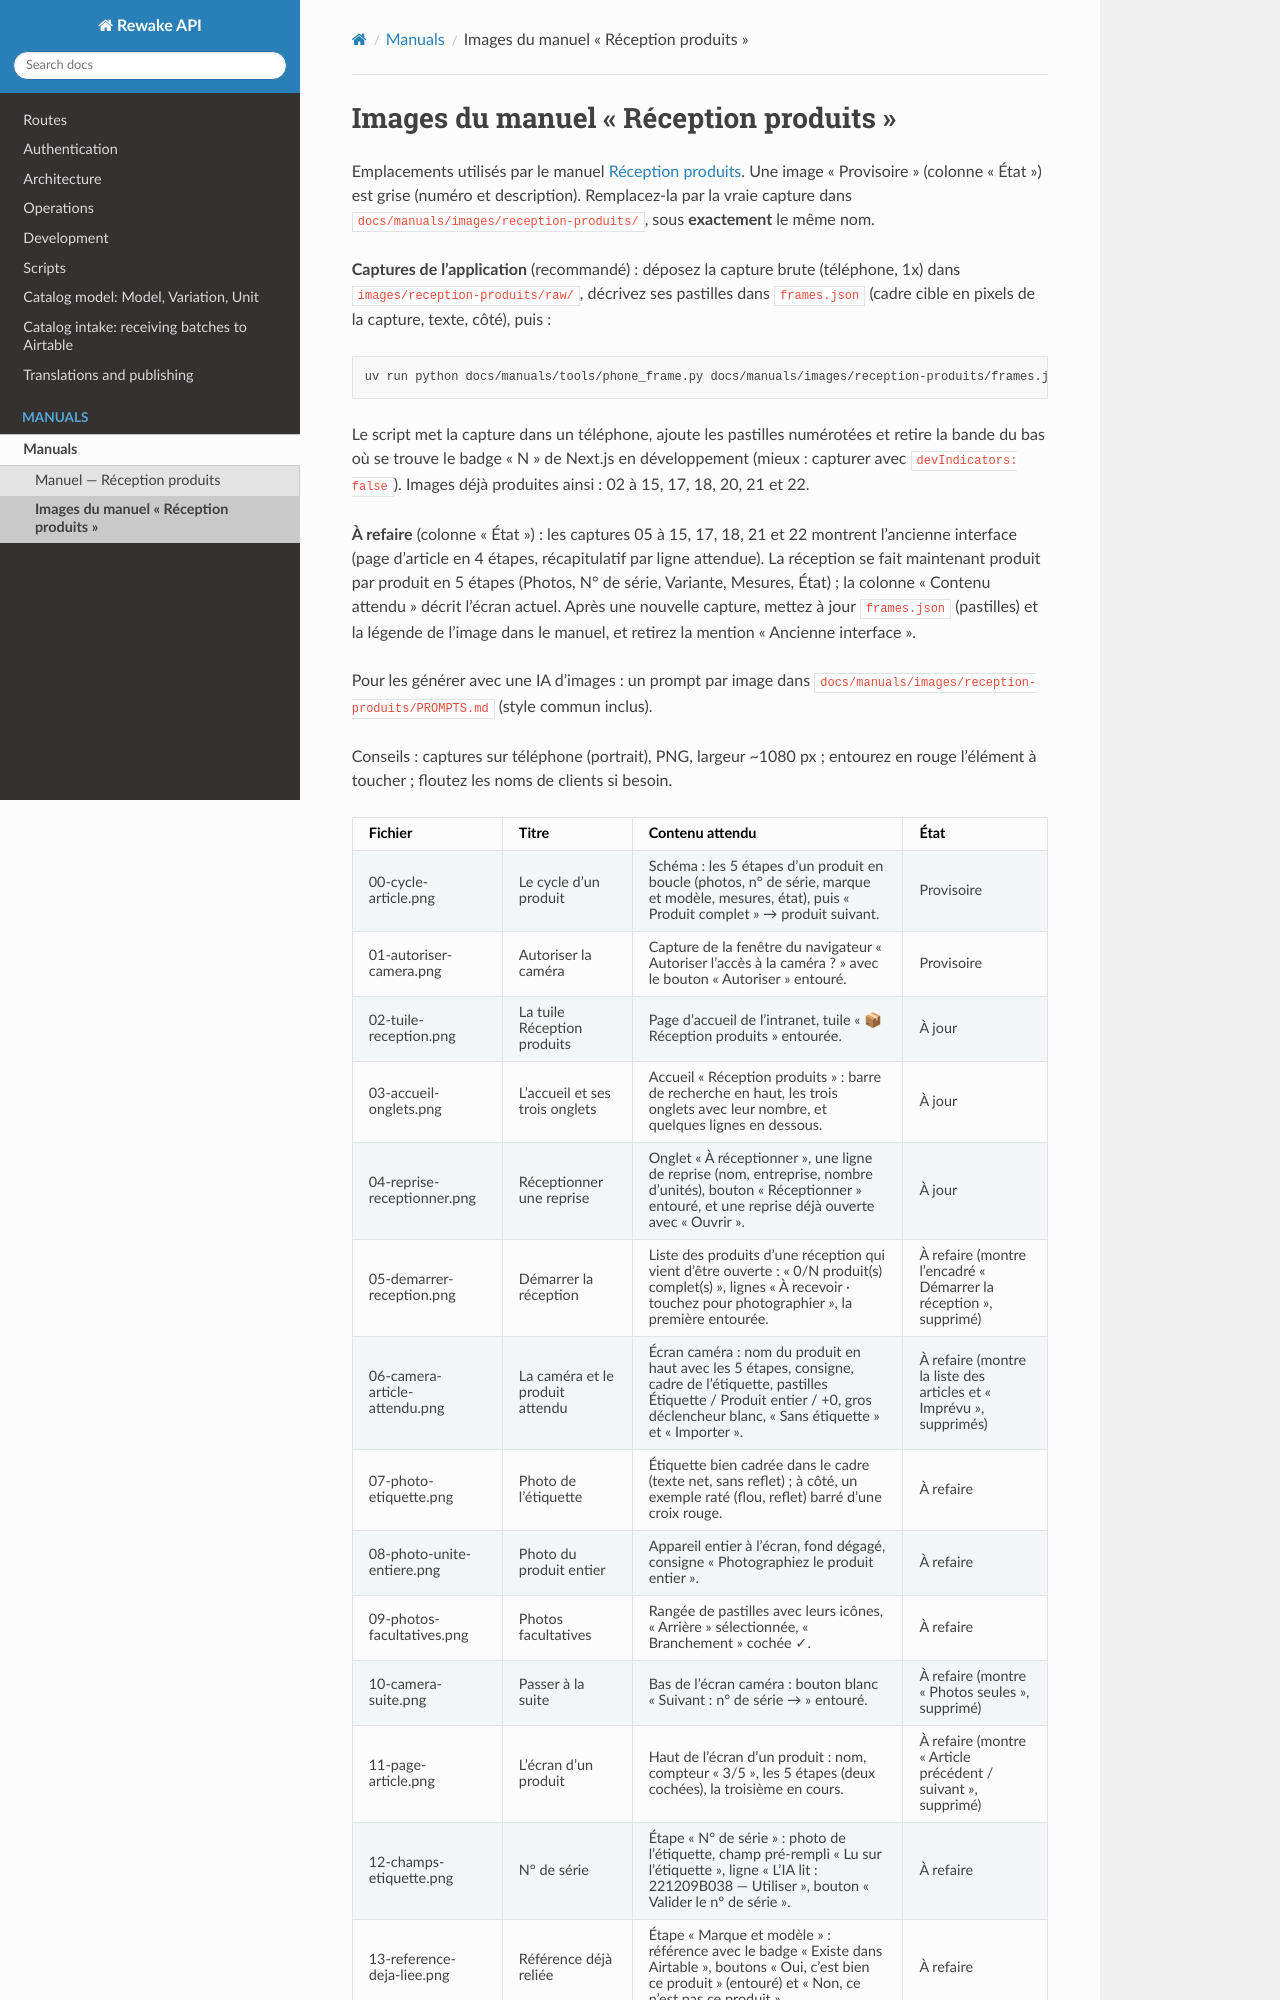

repository: techRewake/RewakeDevelopmentDocumentation · page: en/manuals/reception-produits-images.html · generator: sphinx

# Images du manuel « Réception produits »

Emplacements utilisés par le manuel [Réception produits](./reception-produits.md).
Une image « Provisoire » (colonne « État ») est grise (numéro et
description). Remplacez-la par la vraie capture dans
`docs/manuals/images/reception-produits/`, sous **exactement** le même nom.

**Captures de l'application** (recommandé) : déposez la capture brute
(téléphone, 1x) dans `images/reception-produits/raw/`, décrivez ses
pastilles dans `frames.json` (cadre cible en pixels de la capture, texte,
côté), puis :

```bash
uv run python docs/manuals/tools/phone_frame.py docs/manuals/images/reception-produits/frames.json
```

Le script met la capture dans un téléphone, ajoute les pastilles numérotées
et retire la bande du bas où se trouve le badge « N » de Next.js en
développement (mieux : capturer avec `devIndicators: false`). Images déjà
produites ainsi : 02 à 15, 17, 18, 20, 21 et 22.

**À refaire** (colonne « État ») : les captures 05 à 15, 17, 18, 21 et 22
montrent l'ancienne interface (page d'article en 4 étapes, récapitulatif par
ligne attendue). La réception se fait maintenant produit par produit en
5 étapes (Photos, N° de série, Variante, Mesures, État) ; la colonne
« Contenu attendu » décrit l'écran actuel. Après une nouvelle capture,
mettez à jour `frames.json` (pastilles) et la légende de l'image dans le
manuel, et retirez la mention « Ancienne interface ».

Pour les générer avec une IA d'images : un prompt par image dans
`docs/manuals/images/reception-produits/PROMPTS.md` (style commun inclus).

Conseils : captures sur téléphone (portrait), PNG, largeur ~1080 px ;
entourez en rouge l'élément à toucher ; floutez les noms de clients si besoin.
